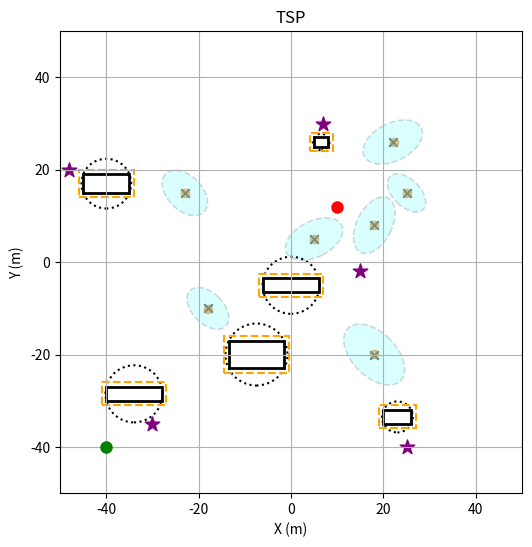

The matplotlib source for this figure: (Note: this script raises an exception after producing the figure.)
"""""
Global planning with TSP
"""""
import numpy as np
import matplotlib.pyplot as plt
from matplotlib.patches import Ellipse
import math

# Start & Goal
q = np.array([-40.0, -40.0])
q_goal = np.array([10.0, 12.0])

# humans modeled as elliptical obstacles
obstacles_true = np.array([
    [-18.0,-10.0], [18,-20], [18, 8], [22,26], [25,15], [-23,15], [5,5]
])
sigma = 0.1
obstacles_noisy = obstacles_true + np.random.normal(0, sigma, obstacles_true.shape)

# elliptical obstacle speeds
obstacle_speeds = np.array([[-0.1, 0.1], [-0.2, 0.2], [0.1, 0.2], [-0.2, -0.1], [0.1, -0.1], [-0.1, 0.1], [0.2, 0.1]])
obstacle_speeds = obstacle_speeds * 80

# elliptical obstacle dimensions
a0 = 2.0 # major axis (along velocity direction)
b0 = 1.0 # minor axis (perpendicular to velocity direction)
alpha = 0.2   # major scaling (large)
beta  = 0.1   # minor scaling (small)

# each obstacle has a size factor: 1 = normal, >1 = large, <1 = small
sizes = np.array([1.2, 1.5, 1.0, 1.3, 0.8, 1.6, 1.1])
# incorporate static size
a_base = a0 + sizes 
b_base = b0 + sizes

a = np.zeros(obstacles_true.shape[0])
b = np.zeros(obstacles_true.shape[0])
theta = np.zeros(obstacles_true.shape[0])

for i, obs in enumerate(obstacle_speeds):
    vx, vy = obs
    vmag = np.sqrt(vx**2 + vy**2) 
    theta[i] = np.degrees(np.arctan2(vy, vx))
    a[i] = a_base[i] + alpha * vmag # major axis (velocity direction)
    b[i] = b_base[i] + beta  * vmag # minor axis (perpendicular)

# rectangular large obstacles
# x_min, y_min, width (m), height (m)
rect_obstacles = [
    [-40, -30, 12, 3],   # truck: narrow and long
    [20, -35, 6, 3],     # van / minibus
    [-45, 15, 10, 4],    # large vehicle
    [5, 25, 3, 2],       # bicycle / small vehicle
    [-6, -6.5, 12, 3],   # truck
    [-13.5, -23.0, 12, 6] 
]

expanded_rects = []
for x, y, w, h in rect_obstacles:
    new_x = x - 1
    new_y = y - 1
    new_w = w + 2
    new_h = h + 2
    expanded_rects.append([new_x, new_y, new_w, new_h])

eps_expanded_rects = []
for x, y, w, h in rect_obstacles:
    new_x = x - 1 + 0.001
    new_y = y - 1 + 0.001
    new_w = w + 2 - 2*0.001
    new_h = h + 2 - 2*0.001
    eps_expanded_rects.append([new_x, new_y, new_w, new_h])



# Stations to stop at (post office, hospital, grocery store, home, cafe)
waypoints = np.array([
    [-30, -35],  
    [25, -40],   
    [-48, 20],   
    [7, 30],      
    [15, -2],     
])

def rectangle_corners_center(rect):
    x, y, w, h = rect
    return [
        (x, y),         # left-bottom
        (x+w, y),       # right-bottom
        (x+w, y+h),     # right-top
        (x, y+h),       # left-top
        (x+(w/2),y+(h/2)) # center 
    ]

def line_mb(p1, p2):
    x1, y1 = p1
    x2, y2 = p2
    x1, y1, x2, y2 = float(x1), float(y1), float(x2), float(y2)
    if x2 == x1:
        return ("vertical", float(round(x1, 2)))   # x = x1
    if y2 == y1:
         return ("horizontal", float(round(y1, 2)))   # y = y1
    m = (y2 - y1) / (x2 - x1)
    b = y1 - m*x1
    return ("normal", float(round(m, 2)), float(round(b, 2)))      # y = m x + b

# draw the circle around the rectangle
def computeRectangleCircumcircle(rect):
    c0, c1, c2, c3, c4 = rectangle_corners_center(rect)
    center = c4
    
    w = rect[2]
    h = rect[3]
    
    radius = math.sqrt((w/2)**2 + (h/2)**2)
    
    return center, radius


def eq_to_abc(eq):
    # eq: ('normal', m, b)  or ('vertical', x0) or ('horizontal', y0)
    typ = eq[0]

    if typ == "normal":
        m, b = eq[1], eq[2]
        # y = m x + b  ->  m x - 1*y = -b
        return (m, -1.0, -b)

    if typ == "vertical":
        x0 = eq[1]
        # x = x0 -> 1*x + 0*y = x0
        return (1.0, 0.0, x0)

    if typ == "horizontal":
        y0 = eq[1]
        # y = y0 -> 0*x + 1*y = y0
        return (0.0, 1.0, y0)

    raise ValueError(f"Unknown equation type: {eq}")

def point_to_line_distance(eq, p):
    # eq_to_abc(eq) -> (a, b, c) such that ax + by + c = 0
    a, b, c = eq_to_abc(eq)
    c = -c
    x0, y0 = p
    d = abs(a*x0 + b*y0 + c) / math.sqrt(a*a + b*b)
    return d

# returns false or true if a point is inside the rectangular region
def point_in_rect(pt, rect):
    X, Y = pt
    x, y, w, h = rect
    return (x <= X <= x + w) and (y <= Y <= y + h)

def check_rectHit(line_store): # checks whether a line intersects with rectangle, and store intersected lines in line_store2
    line_store_hit = {}
    p1 = np.array(line_store["p1"])
    p2 = np.array(line_store["p2"])
    eq = line_store["eq"]

    true_hit_rects = []   # <-- reset for each line

    for rect, erect in zip(rect_obstacles, expanded_rects):

        # 1) radius approximation (coarse filter)
        center, radius = computeRectangleCircumcircle(rect)
        d = point_to_line_distance(eq, center)
        if d >= radius:
            continue

        # 2) actual check on the SAME expanded rect
        hit_this_rect = False
        for t in np.linspace(0, 1, 100):
            p = p1 + t * (p2 - p1)
            if point_in_rect(p, erect):
                hit_this_rect = True
                break

        if hit_this_rect:
            true_hit_rects.append(rect)

    # <-- rect loop is over, now save it inside the line_store2
    if len(true_hit_rects) > 0:
        line_store_hit = {
            "p1": p1,
            "p2": p2,
            "hit_rects": true_hit_rects,
            "weight": line_store["weight"]
        }

    if not line_store_hit:
        line_store_hit = {"p1": -999, "p2": -999, "hit_rects":0} ## condition if there is no obstacle along the way

    return line_store_hit

# recursive search / iterative deepening obstacle-avoiding path search
def gotoCorner(mygreen_lines):
    valid_lines = []
    p1 = mygreen_lines["p1"]
    p2 = mygreen_lines["p2"]
    hit_rects = mygreen_lines["hit_rects"]

    if hit_rects == 0: # if there is no intersection, we don't take further action.
        return mygreen_lines

    if len(hit_rects) == 1:
        chosen_rect = hit_rects[0]
    else:
        dmin = float("inf")
        chosen_rect = None
        for rect in hit_rects:
            c = np.array(rectangle_corners_center(rect)[4])
            d = np.linalg.norm(c - p1)   # distance between two points
            if d < dmin:
                dmin = d
                chosen_rect = rect       # this is the rectangle closest to p1

    idx = rect_obstacles.index(chosen_rect)
    chosen_expanded = expanded_rects[idx]
    corners = rectangle_corners_center(chosen_expanded)[:-1]  # remove the center
    candidate_lines = []
    for corner in corners:
        candidate_lines.append({
            "p1": np.array(p1),
            "p2": np.array(corner),
            "p2_goal": np.array(p2),
            "hit_rects": hit_rects,
            "weight": mygreen_lines["weight"] + calculateDistance(p1,corner),
            "p1_before": np.vstack([np.array(p1),np.array(corner)])

        })

    for line in candidate_lines:
        p1_line = np.array(line["p1"])
        p2_line = np.array(line["p2"])

        enters_expanded = False
        for t in np.linspace(0, 1, 50, endpoint = False)[1:]:
            p = p1_line + t * (p2_line - p1_line)
            if point_in_rect(p, chosen_expanded):
                enters_expanded = True
                break

        # if it does not enter the expanded rectangle
        if not enters_expanded:
            valid_lines.append(line)

    return valid_lines

def gotoCorner2(visited, myblue_line):
    valid_lines2 = []
    p_start = myblue_line["p2"]       # corner
    p_goal  = myblue_line["p2_goal"]  # goal
    hit_rects = myblue_line["hit_rects"] # intersected rectangles
    p1_before = myblue_line["p1_before"] # actual start of green lines

    #if np.allclose(p_start,p_goal):
        #return myblue_line

    # --- 1) corner -> goal test ---
    enters_any = False

    for rect in rect_obstacles:
        idx = rect_obstacles.index(rect)
        expanded = expanded_rects[idx]

        for t in np.linspace(0, 1, 50, endpoint=False)[1:]:
            p = p_start + t * (p_goal - p_start)
            if point_in_rect(p, expanded):
                enters_any = True
                break

        if enters_any:
            break

    # --- 2) We go to goal directly ---
    if not enters_any:

        valid_lines2.append({
            "p1_before": np.vstack([p1_before.copy(),p_goal.copy()]),
            "p1": p_start.copy(),
            "p2": p_goal.copy(),
            "p2_goal": p_goal.copy(),
            "hit_rects": hit_rects,
            "weight": myblue_line["weight"] + calculateDistance(p_start.copy(), p_goal.copy())
        })
        return valid_lines2  # this vline ends here, we don't need to move forward.

    # --- 3) Yoksa: tekrar corner'lara kır --- and select from the corner's of hit_rects
    for rect in hit_rects:
        idx = rect_obstacles.index(rect)
        expanded = expanded_rects[idx]
        corners = rectangle_corners_center(expanded)[:-1]

        for corner in corners:
            corner = np.array(corner, dtype=float)

            # corner -> corner ignore
            if np.allclose(corner, p_start):
                continue
            
            intersects_any = False

            for rect2 in rect_obstacles:
                idx2 = rect_obstacles.index(rect2)
                expanded2 = eps_expanded_rects[idx2]

                for t in np.linspace(0, 1, 50, endpoint=False)[1:]:
                    p = p_start + t * (corner - p_start)
                    if point_in_rect(p, expanded2):
                        intersects_any = True
                        break

                if intersects_any:
                    break

            if intersects_any:
                continue

            valid_lines2.append({
                "p1_before": np.vstack([p1_before.copy(),corner.copy()]),
                "p1": p_start.copy(),
                "p2": corner.copy(),
                "p2_goal": p_goal.copy(),
                "hit_rects": hit_rects,
                "weight": myblue_line["weight"] + calculateDistance(p_start.copy(), corner.copy())

            })

    valid_lines2 = [line for line in valid_lines2 if not any(np.allclose(line["p2"], v) for v in visited)] # visited olanlari valid_lines2den cikariyor.
    for line in valid_lines2: # yeni visited olanlari visited listesine sok
        visited.append(line["p2"])

    valid_lines3 = []
    for line in valid_lines2:
        valid_lines3.append(gotoCorner2(visited,line))

    return valid_lines3

def calculateDistance(a,b):
    a = np.array(a)
    b = np.array(b)
    return np.linalg.norm(a - b)   

# store lines between waypoints, start and goal
line_store = {}

p1 = (-48.0, 20.0)
p2 = (15.0, -2.0)
eq = line_mb(p1, p2)
weight = 0

line_store[(0, 0)] = {
    "p1": p1,
    "p2": p2,
    "eq": eq,
    "weight": weight
}

processedLine = check_rectHit(line_store[(0, 0)])
processedLine = gotoCorner(processedLine)

valid_lines2 = []
for vline in processedLine:
    visited = [vline["p2"]]
    valid_lines2.append(gotoCorner2(visited, vline))












# ===============================
# PLOTTING
# ===============================

fig, ax = plt.subplots(figsize=(6,6))
ax.set_xlim(-50, 50)
ax.set_ylim(-50, 50)
ax.set_aspect('equal')
ax.set_title("TSP")
ax.set_xlabel("X (m)")
ax.set_ylabel("Y (m)")
ax.grid(True)

# Start & Goal
ax.plot(q[0], q[1], 'go', markersize=8, label="Start")
ax.plot(q_goal[0], q_goal[1], 'ro', markersize=8, label="Goal")

# Nokta engeller
ax.scatter(obstacles_true[:,0], obstacles_true[:,1], marker='x', label="True obstacles")
ax.scatter(obstacles_noisy[:,0], obstacles_noisy[:,1], marker='o', alpha=0.5, label="Noisy obstacles")

# True obstacles as ellipses
for i in range(obstacles_true.shape[0]):
    x0, y0 = obstacles_true[i]
    ell = Ellipse(
        (x0, y0),               
        width=2*a[i],
        height=2*b[i],
        angle=theta[i],
        edgecolor='black',
        facecolor='cyan',
        alpha=0.15,       # şeffaflık
        linestyle='--',
        linewidth=1.2
    )
    ax.add_patch(ell)


# Dikdörtgen engeller and the circle
for x, y, w, h in rect_obstacles:
    rect = plt.Rectangle((x, y), w, h, fill=False, linewidth=2)
    ax.add_patch(rect)

    # --- Circumcircle ---
    cx = x + w/2
    cy = y + h/2
    r = np.sqrt((w/2)**2 + (h/2)**2)

    circle = plt.Circle((cx, cy), r, fill=False, linestyle=':', linewidth=1.5)
    ax.add_patch(circle)

# Genişletilmiş rectangle'lar (buffered)
for x, y, w, h in expanded_rects:
    rect2 = plt.Rectangle((x, y), w, h, fill=False, linewidth=1.5,
                           edgecolor='orange', linestyle='--')
    ax.add_patch(rect2)

# Waypointleri mor yıldız olarak çiz
ax.scatter(waypoints[:,0], waypoints[:,1],
           color='purple', marker='*', s=120, label="Uğranacak noktalar")

# Tüm noktaları birbirine bağla
n = all_points.shape[0]
for i in range(n):
    for j in range(i+1, n):
        x_vals = [all_points[i,0], all_points[j,0]]
        y_vals = [all_points[i,1], all_points[j,1]]

        if (i, j) in line_store2:
            ax.plot(x_vals, y_vals, color='green', linewidth=2.0, alpha=0.9)
        else:
            ax.plot(x_vals, y_vals, color='#ff1493', linewidth=1.2, alpha=0.9)  # hot pink

 # engeli dolanan iyi adaylar
for line in valid_lines:
    x_vals = [line["p1"][0], line["p2"][0]]
    y_vals = [line["p1"][1], line["p2"][1]]
    ax.plot(x_vals, y_vals, color='blue', linewidth=3.0, alpha=1.0)


for idx, line in matches:
    x_vals = [line["p1"][0], line["p2"][0]]
    y_vals = [line["p1"][1], line["p2"][1]]

    ax.plot(x_vals, y_vals, color="blue", linewidth=3)


for idx, line in matches2:
    ax.plot(
        [line["p1"][0], line["p2"][0]],
        [line["p1"][1], line["p2"][1]],
        color="purple",
        linewidth=3
    )

    xm = (line["p1"][0] + line["p2"][0]) / 2
    ym = (line["p1"][1] + line["p2"][1]) / 2
    ax.text(xm, ym, str(idx), color="purple", fontsize=9)


ax.legend()
plt.show()
